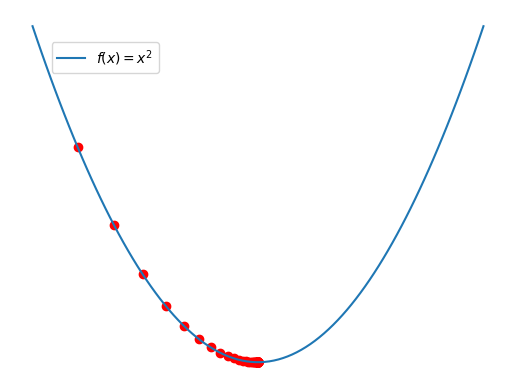

The script that saved this image:
import numpy as np
import matplotlib.pyplot as plt


# Define the function
def f(x):
    return x**2


# Define the derivative of the function
def df(x):
    return 2 * x


# Perform gradient descent
def gradient_descent(starting_point, learning_rate, num_iterations):
    points = np.zeros(num_iterations)
    points[0] = starting_point

    for i in range(num_iterations - 1):
        current_point = points[i]
        gradient = df(current_point)
        new_point = current_point - learning_rate * gradient
        points[i + 1] = new_point

    return points


# Set the hyperparameters
learning_rate = 0.1
num_iterations = 100
starting_point = -4

# Perform gradient descent and store the points
points = gradient_descent(starting_point, learning_rate, num_iterations)

# Plot the function and the gradient descent path
x = np.linspace(-5, 5, 100)
y = f(x)

plt.plot(x, y, label="$f(x) = x^2$")
plt.scatter(points, f(points), c="r")
plt.legend(loc="upper left", bbox_to_anchor=(0.07, 0.93))
plt.axis("off")
# plt.title(f"$f(x) = x^2$")
index = np.searchsorted(points, -1e-2, side="right")
print(index)

plt.show()
